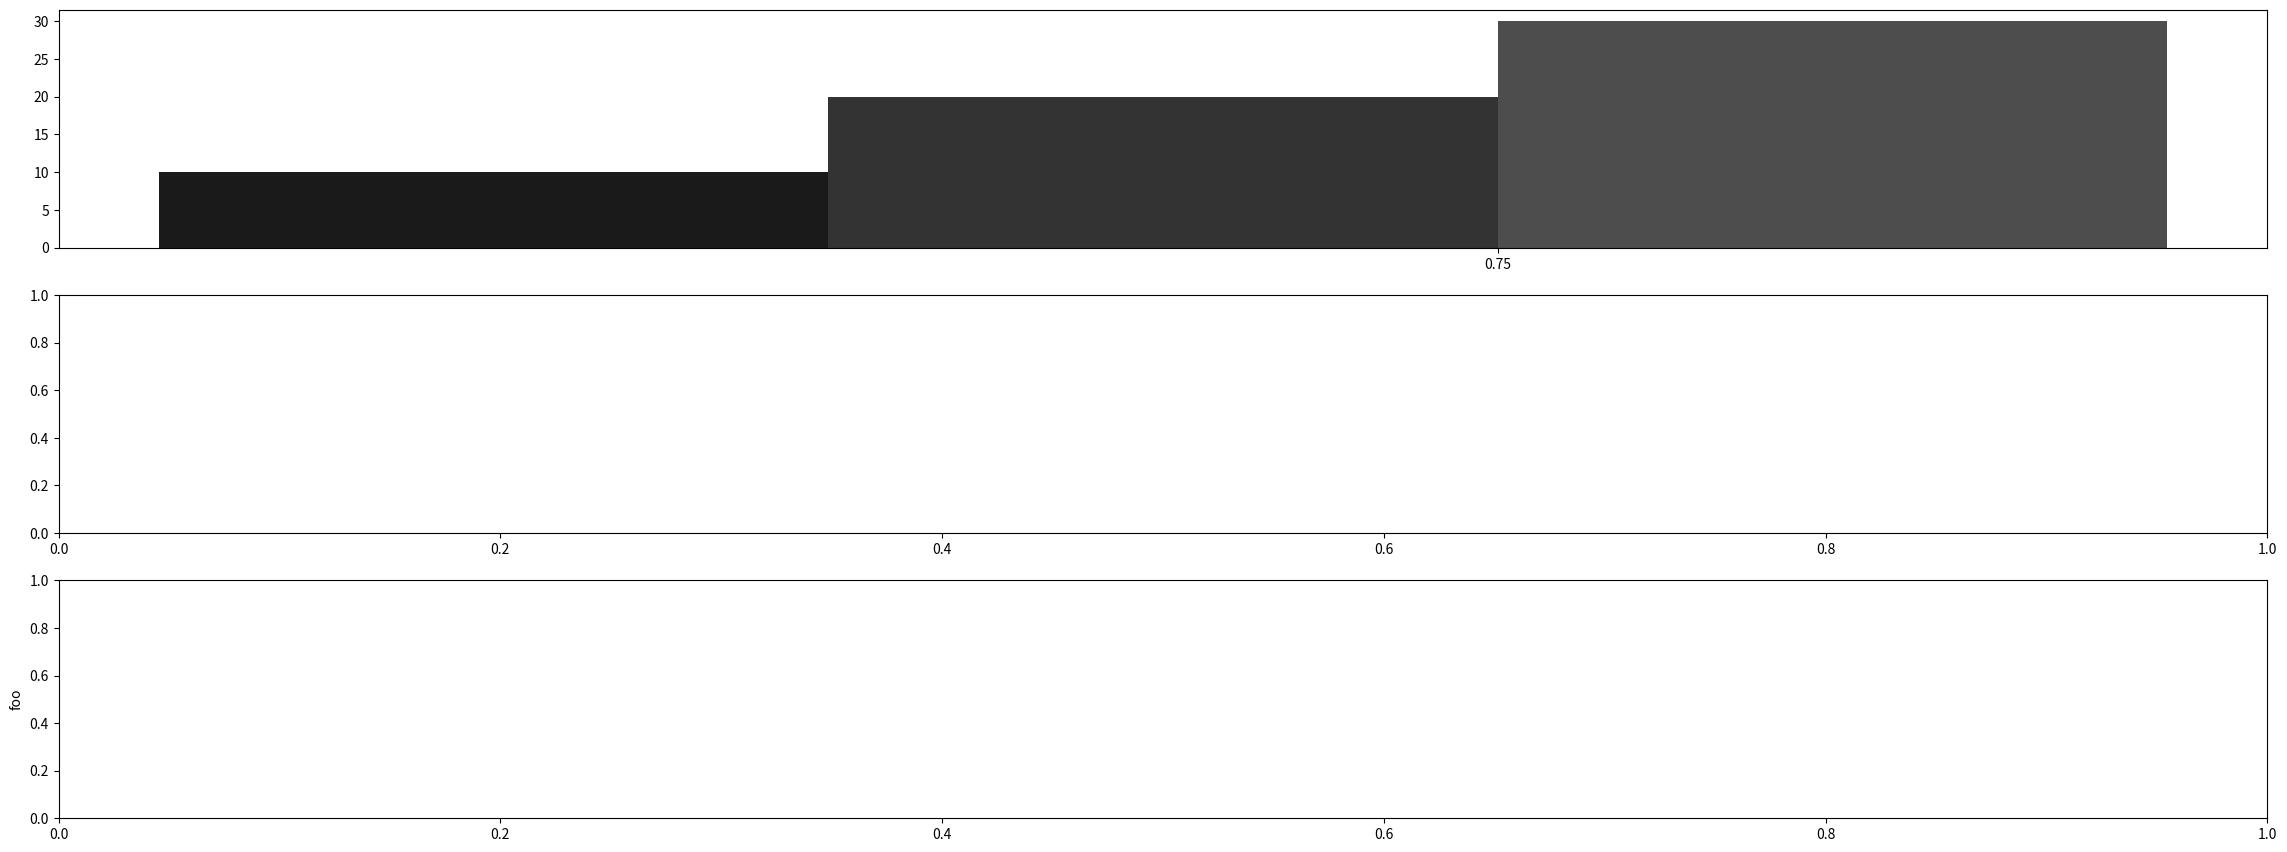

This chart was generated by the following Python code: (Note: this script raises an exception after producing the figure.)
import matplotlib.pyplot as plt
import numpy as np

diff  = [[10, 20, 30], [40, 50, 60], [70, 80, 90]]
comp = ["foo", "bar", "baz"]
fig, ax = plt.subplots(3, 1)
for foo in range(0, len(diff)):
        x = [diff[foo]]
        name = comp
        color = ['0.1', '0.2', '0.3']
        label = ['1000000', '1200000', '1400000']
        y = zip(*x)
        pos = np.arange(len(x))
        width = 1. / (1 + len(x))
        for idx, (serie, color,label) in enumerate(zip(y, color,label)):
                ax[foo].bar(pos + idx * width, serie, width, color=color,label=label)
        fig.set_size_inches(28.5, 10.5)
        ax[foo].set_xticks(pos + 1.5*width)
        plt.ylabel(name[foo])
        ax[foo].set_xticklabels(comp)
        ax[foo].legend()
        plt.gray()
# fig.savefig("file" + '.jpg', bbox_inches='tight', pad_inches=0.5, dpi=100)
plt.show()
plt.clf()

import random
lst = [random.randrange(0,10) for i in range(100)]
data = np.array([lst, lst, lst, lst])
# data=np.random.random((4,10))
xaxes = ['x1','x2','x3','x4']
yaxes = ['y1','y2','y3','y4']
titles = ['t1','t2','t3','t4'] 

f,a = plt.subplots(2,2)
a = a.ravel()
for idx,ax in enumerate(a):
    ax.hist(data[idx])
    ax.set_title(titles[idx])
    ax.set_xlabel(xaxes[idx])
    ax.set_ylabel(yaxes[idx])
plt.tight_layout()
plt.show()